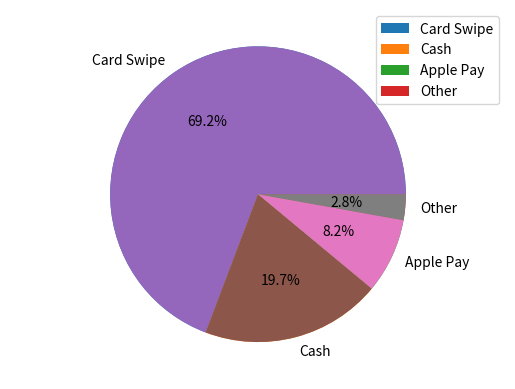

This chart was generated by the following Python code:
from matplotlib import pyplot as plt

payment_method_names = ["Card Swipe", "Cash", "Apple Pay", "Other"]
payment_method_freqs = [270, 77, 32, 11]

plt.pie(payment_method_freqs)
plt.axis('equal')


plt.legend(payment_method_names)
plt.pie(payment_method_freqs,
        labels=payment_method_names,
        autopct='%0.1f%%')

plt.show()
